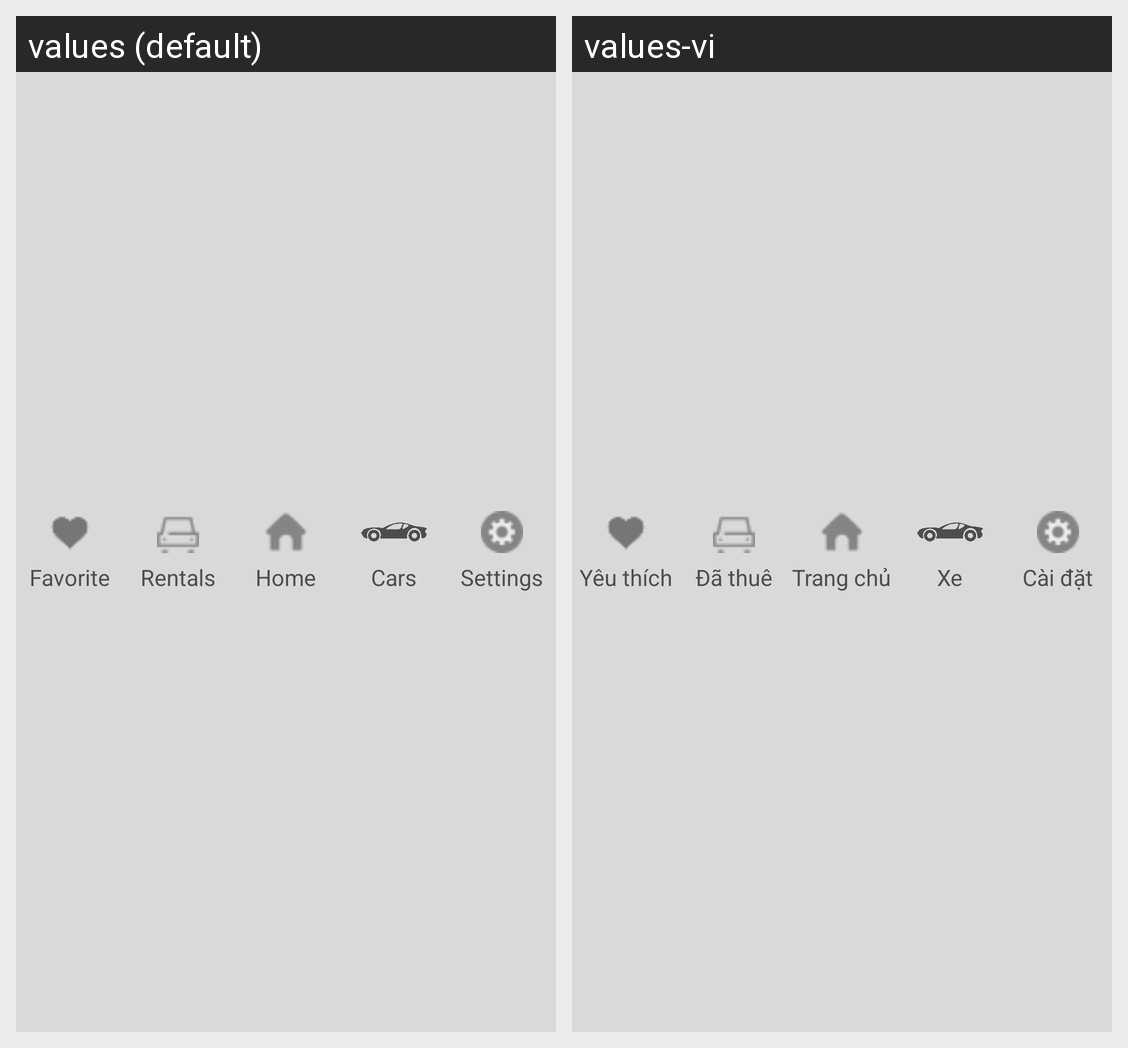

For this localized Android screen grid, give each drawn string resource with its value in every locale shown.
Android screen res/layout/fragment_nav_bottom.xml rendered under 2 locales, left to right: values (default), values-vi. Device: Nexus 5 (rendered at 1080×1920; each locale shown at half size, 540×960, under a caption strip naming it); theme Theme.CarRental.
Strings drawn on this screen, with the default value and each locale's value (text and hints the layout hard-codes, and strings that could not be matched under every locale, appear in the picture but are not listed):

nav_favorite
  values: Favorite
  values-vi: Yêu thích

nav_rentals
  values: Rentals
  values-vi: Đã thuê

nav_home
  values: Home
  values-vi: Trang chủ

nav_cars
  values: Cars
  values-vi: Xe

nav_settings
  values: Settings
  values-vi: Cài đặt
